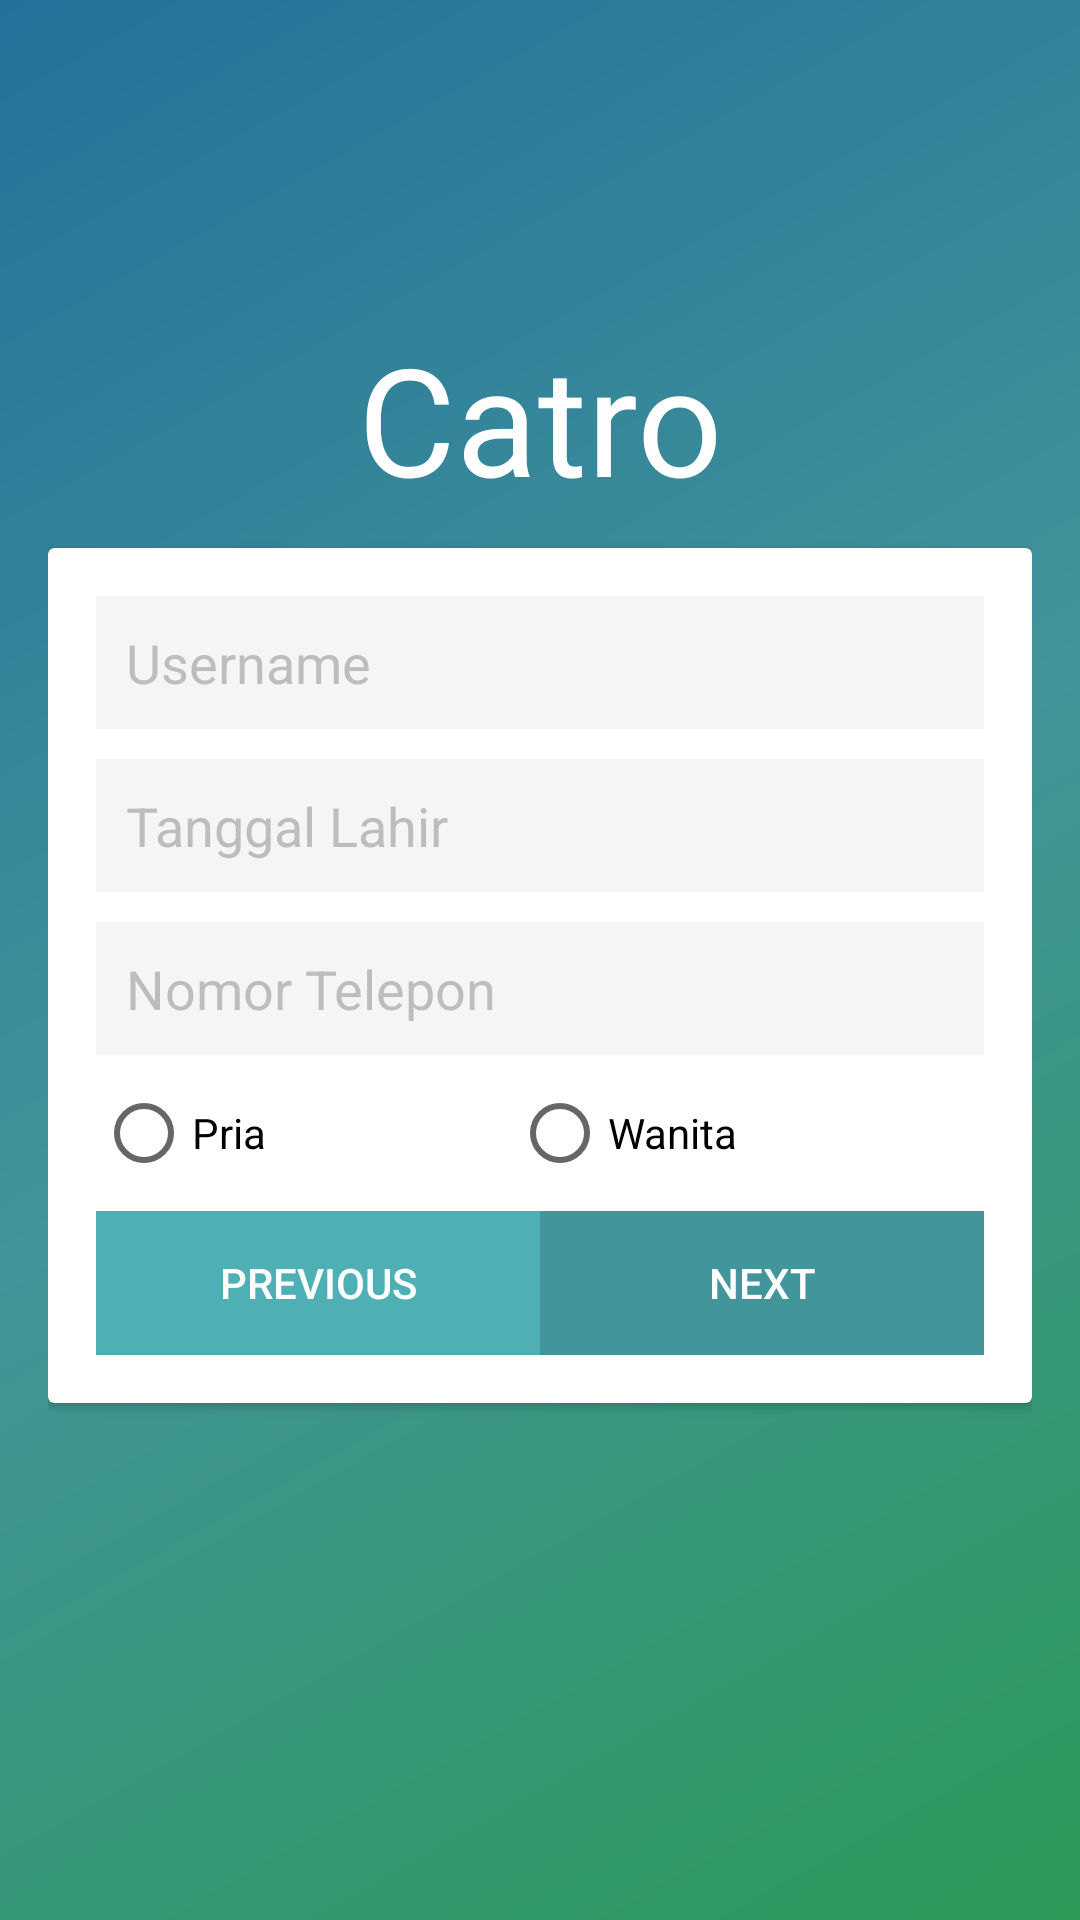

Write the Android layout XML for this screen, with the resource values it uses.
<!-- AndroidManifest.xml: application theme NoAction -->
<!-- res/layout/activity_register_user1.xml -->
<?xml version="1.0" encoding="utf-8"?>
<RelativeLayout xmlns:android="http://schemas.android.com/apk/res/android"
    xmlns:tools="http://schemas.android.com/tools"
    android:layout_width="match_parent"
    android:layout_height="match_parent"
    tools:context="com.ics.catro.View.RegisterUser"
    android:background="@drawable/gradient"
    android:padding="16dp"
    >

    <TextView
        android:layout_width="match_parent"
        android:layout_height="wrap_content"
        android:id="@+id/judul"
        android:textSize="50sp"
        android:text="Catro"
        android:layout_marginTop="90dp"
        android:textAlignment="center"
        android:textColor="@android:color/white"
        />

    <TextView
        android:layout_width="match_parent"
        android:layout_height="wrap_content"
        android:layout_below="@+id/judul"
        android:textAlignment="center"
        android:id="@+id/error"
        android:text="* Error message"
        android:visibility="gone"
        android:textColor="@android:color/white"
        />

    <android.support.v7.widget.CardView
        android:id="@+id/card1"
        android:layout_width="match_parent"
        android:layout_height="wrap_content"
        android:layout_below="@+id/error"
        android:layout_marginTop="10dp"
        android:layout_centerVertical="true"
        >

        <RelativeLayout
            android:layout_width="match_parent"
            android:layout_height="wrap_content"
            android:padding="16dp"
            >

            <EditText
                android:layout_width="match_parent"
                android:layout_height="wrap_content"
                android:background="#F5F5F5F5"
                android:hint="Username"
                android:paddingLeft="10dp"
                android:maxLength="25"
                android:padding="10dp"
                android:id="@+id/username"
                android:textColorHint="#61616161"
                />

            <EditText
                android:layout_width="match_parent"
                android:layout_height="wrap_content"
                android:background="#F5F5F5F5"
                android:hint="Tanggal Lahir"
                android:paddingLeft="10dp"
                android:clickable="true"
                android:focusable="false"
                android:longClickable="false"
                android:padding="10dp"
                android:layout_below="@+id/username"
                android:layout_marginTop="10dp"
                android:id="@+id/tgl_lahir"
                android:textColorHint="#61616161"
                />
            <EditText
                android:layout_width="match_parent"
                android:layout_height="wrap_content"
                android:background="#F5F5F5F5"
                android:hint="Nomor Telepon"
                android:paddingLeft="10dp"
                android:inputType="number"
                android:padding="10dp"
                android:layout_below="@+id/tgl_lahir"
                android:layout_marginTop="10dp"
                android:id="@+id/no_tlp"
                android:maxLength="13"
                android:textColorHint="#61616161"
                />
            <RadioGroup
                android:layout_width="match_parent"
                android:layout_height="wrap_content"
                android:layout_below="@+id/no_tlp"
                android:layout_marginTop="10dp"
                android:orientation="horizontal"
                android:weightSum="2"
                android:id="@+id/radioGroup"
                >
                <RadioButton
                    android:layout_width="wrap_content"
                    android:layout_height="wrap_content"
                    android:id="@+id/male"
                    android:layout_weight="1"
                    android:text="Pria"
                    />
                <RadioButton
                    android:layout_width="wrap_content"
                    android:layout_height="wrap_content"
                    android:id="@+id/female"
                    android:text="Wanita"
                    />

            </RadioGroup>

            <LinearLayout
                android:layout_width="match_parent"
                android:layout_height="wrap_content"
                android:weightSum="2"
                android:layout_below="@+id/radioGroup"
                android:layout_marginTop="10dp"
                >
                <Button
                    android:layout_width="match_parent"
                    android:layout_height="wrap_content"
                    android:background="@color/colorPrimary"
                    android:text="Previous"
                    android:layout_weight="1"
                    android:textColor="@android:color/white"
                    android:id="@+id/prev"
                    />
                <Button
                    android:layout_width="match_parent"
                    android:layout_height="wrap_content"
                    android:background="@color/colorPrimaryDark"
                    android:text="Next"
                    android:layout_weight="1"
                    android:textColor="@android:color/white"
                    android:id="@+id/next"
                    />
            </LinearLayout>

        </RelativeLayout>

    </android.support.v7.widget.CardView>

</RelativeLayout>
<!-- resources referenced by this layout -->
<resources>
  <color name="colorPrimary">#4eb0b5  </color>
  <color name="colorPrimaryDark">#ff42959a</color>
  <!-- drawable gradient (drawable) -->
  <?xml version="1.0" encoding="utf-8"?>
  <shape xmlns:android="http://schemas.android.com/apk/res/android"
      android:shape="rectangle">
      <gradient
          android:startColor="#ff2d9a59"
          android:centerColor="#ff42959a"
          android:endColor="#ff23729a"
          android:angle="135"/>
  </shape>
  <style name="NoAction" parent="Theme.AppCompat.Light.NoActionBar">
          
          <item name="android:windowTranslucentStatus">true</item>
          <item name="android:windowTranslucentNavigation">true</item>
          <item name="colorPrimary">@color/colorPrimary</item>
          <item name="colorPrimaryDark">@color/colorPrimaryDark</item>
          <item name="colorAccent">@color/colorAccent</item>
      </style>
  <color name="colorAccent">#ff42959a</color>
</resources>
